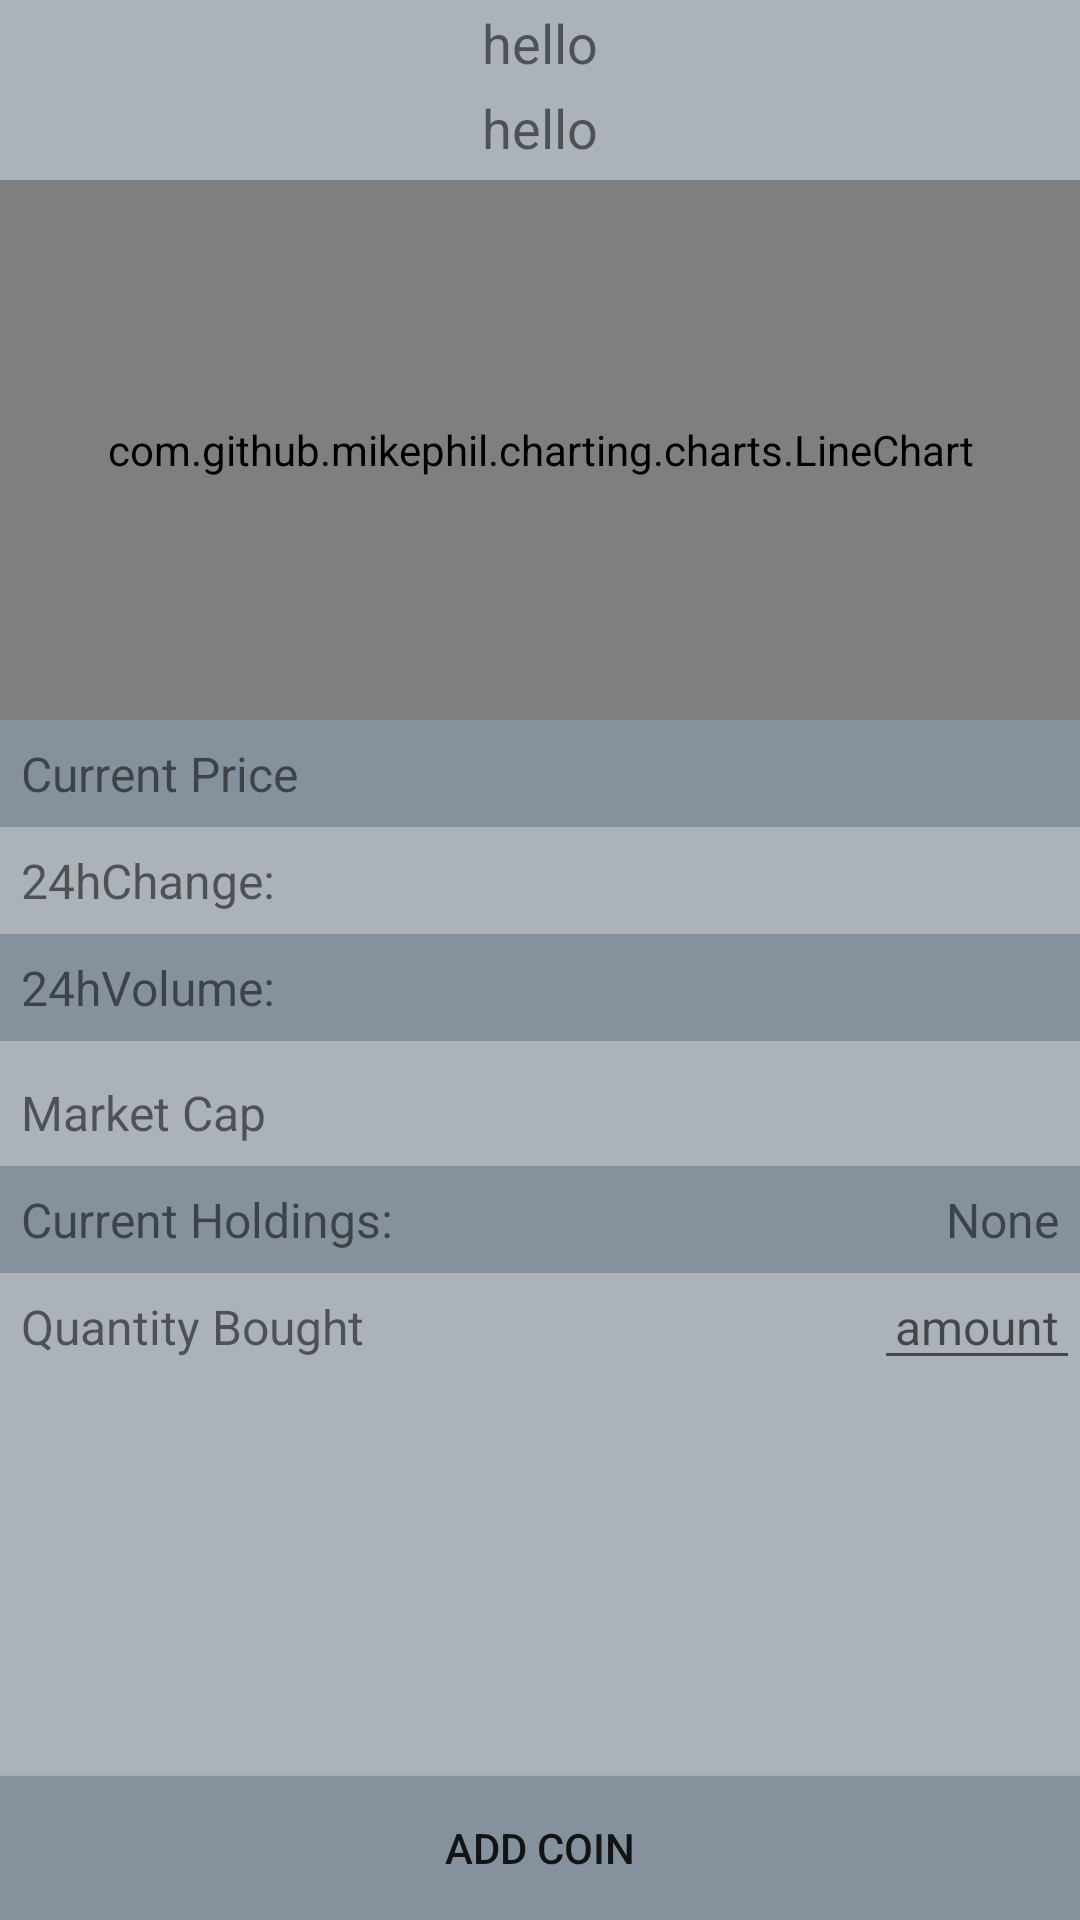

Android layout source for this screen:
<!-- AndroidManifest.xml: application theme AppTheme -->
<!-- res/layout/activity_coin_details.xml -->
<?xml version="1.0" encoding="utf-8"?>
<RelativeLayout xmlns:android="http://schemas.android.com/apk/res/android"
    xmlns:app="http://schemas.android.com/apk/res-auto"
    xmlns:tools="http://schemas.android.com/tools"
    android:layout_width="match_parent"
    android:layout_height="match_parent"
    tools:context=".CoinDetails"
    android:background="#ABB2B9 ">

    <ImageView
        android:id="@+id/detail_icon"
        android:layout_width="60dp"
        android:layout_height="60dp"

        android:layout_alignParentTop="true"
        android:padding="2dp" />


    <TextView
        android:id="@+id/date"
        android:layout_width="wrap_content"
        android:layout_height="wrap_content"
        android:layout_centerHorizontal="true"
        android:text="hello"
        android:padding ="2dp"
        android:textSize="@dimen/result_text"

        />


    <TextView
        android:id="@+id/detail_name"
        android:layout_width="wrap_content"
        android:layout_height="wrap_content"
        android:layout_centerHorizontal="true"
        android:layout_below="@+id/date"
        android:text="hello"
        android:textSize="@dimen/result_text"
        android:padding= "2dp"

        />
    <com.github.mikephil.charting.charts.LineChart
        android:layout_width="match_parent"

        android:layout_height="180dp"
        android:layout_below="@+id/detail_icon"
        android:id="@+id/chart"
        android:padding="3dp"

        >


    </com.github.mikephil.charting.charts.LineChart>








    <TextView
        android:layout_width="match_parent"
        android:layout_height="wrap_content"
        android:text="Current Holdings:"
        android:layout_below="@+id/detail_market_cap"
        android:padding = "7dp"
        android:background="#85929E"

        android:textSize="@dimen/regular_text"/>

    <TextView
        android:layout_width="wrap_content"
        android:layout_height="wrap_content"
        android:text="None"
        android:layout_gravity="end"
        android:layout_alignParentRight="true"
        android:layout_below="@+id/detail_market_cap"
        android:padding="7dp"
        android:id="@+id/current_holdings"
        android:textSize="@dimen/regular_text"/>


    <TextView
        android:layout_width="match_parent"
        android:layout_height="wrap_content"
        android:text="@string/current_price"
        android:layout_below="@+id/chart"
        android:padding="7dp"
        android:background="#85929E"
        android:id="@+id/current_price_label"
        android:textSize="@dimen/regular_text"


        />

    <TextView
        android:layout_width="wrap_content"
        android:layout_height="wrap_content"
        android:layout_alignParentRight="true"
        android:layout_below="@+id/chart"
        android:padding="7dp"
        android:id="@+id/detail_price"
        android:textSize="@dimen/regular_text"
        />



    <TextView
        android:layout_width="wrap_content"
        android:layout_height="wrap_content"
        android:text="@string/percent"
        android:layout_below="@+id/detail_price"
        android:padding="7dp"


        android:textSize="@dimen/regular_text"


        />

    <TextView
        android:layout_width="wrap_content"
        android:layout_height="wrap_content"
        android:layout_alignParentRight="true"
        android:layout_below="@+id/detail_price"
        android:padding="7dp"
        android:id="@+id/detail_percent"
        android:textSize="@dimen/regular_text"/>


    <TextView
        android:layout_width="match_parent"
        android:layout_height="wrap_content"
        android:text="@string/day_volume"
        android:layout_below="@+id/detail_percent"
        android:padding="7dp"
        android:background="#85929E"

        android:textSize="@dimen/regular_text"


        />

    <TextView
        android:layout_width="wrap_content"
        android:layout_height="wrap_content"
        android:layout_alignParentRight="true"
        android:layout_below="@+id/detail_percent"
        android:padding="10dp"
        android:id="@+id/detail_volume"
        android:textSize="@dimen/regular_text"/>


    <TextView
        android:layout_width="wrap_content"
        android:layout_height="wrap_content"
        android:text="@string/market_cap"
        android:layout_below="@+id/detail_volume"
        android:padding="7dp"

        android:textSize="@dimen/regular_text"


        />

    <TextView
        android:layout_width="wrap_content"
        android:layout_height="wrap_content"
        android:layout_alignParentRight="true"
        android:layout_below="@+id/detail_volume"
        android:padding="7dp"
        android:id="@+id/detail_market_cap"
        android:textSize="@dimen/regular_text"/>




    <TextView
        android:layout_width="match_parent"
        android:layout_height="wrap_content"
        android:layout_below="@+id/current_holdings"
        android:text="@string/quantity"
        android:padding="7dp"
        android:textSize="@dimen/regular_text"/>

    <EditText
        android:id="@+id/amount"
        android:layout_width="wrap_content"
        android:layout_height="wrap_content"
        android:layout_alignParentRight="true"
        android:layout_below="@+id/current_holdings"
        android:hint="amount"
        android:inputType="numberDecimal"
        android:padding="7dp"
        android:textSize="@dimen/regular_text"/>


    <Button
        android:layout_width="match_parent"
        android:layout_height="wrap_content"
        android:text="@string/add_coin"
        android:layout_alignParentBottom="true"
        android:background="#85929E"

        android:onClick="addCoin"/>




</RelativeLayout>
<!-- resources referenced by this layout -->
<resources>
  <dimen name="regular_text">16sp</dimen>
  <dimen name="result_text">18sp</dimen>
  <string name="add_coin">ADD COIN</string>
  <string name="current_price">Current Price</string>
  <string name="day_volume">24hVolume:</string>
  <string name="market_cap">Market Cap</string>
  <string name="percent">24hChange:</string>
  <string name="quantity">Quantity Bought</string>
  <style name="AppTheme" parent="Theme.AppCompat.Light.DarkActionBar">
          
          <item name="colorPrimary">#85929E</item>
          <item name="colorPrimaryDark">#85929E</item>
          <item name="colorAccent">#ABB2B9</item>
      </style>
</resources>
